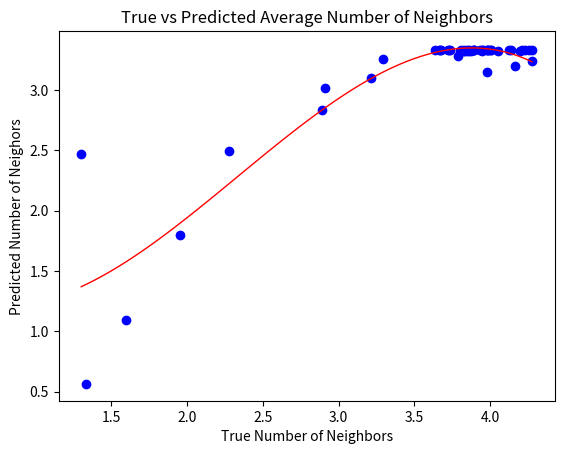

This figure's Python source:
# Compares the predicted number of neighbors  of an individual with the true number of neighbors
# Experiment corresponding to figure 4a

import random
import numpy as np
import math
import matplotlib.pyplot as plt
from scipy.spatial.distance import *
import scipy.stats
from copy import deepcopy


def find_grid(Grid, L):
    # Identify the grid each person is in based on their coordinates
    gridLoc = {}

    for person in L.keys():
        (x, y) = L[person]

        for g in Grid.keys():
            [xl, xr, yl, yr] = Grid[g]
            if xl <= x <= xr and yl <= y <= yr:
                gridLoc[person] = g

    return gridLoc


def seird(L, S, beta, prob, gamma, alpha_decay, CPs, delta, gridLoc, CP_zone_, dx, dy, dist=1.8288):
    # Update CP and infectivity of individuals based on new locations
    global T, LogX, LogY, zoneOfChoice, avgNeigh, expNeigh

    CPs1 = deepcopy(CPs)
    neighbors = {i: [] for i in L.keys()}

    l = list(sorted(L.keys()))

    L = getLoc(Grid, L, A, gridLoc)

    for i in range(len(l) - 1):
        for j in range(i + 1, len(l)):
            if euclidean(L[l[i]], L[l[j]]) < dist:
                neighbors[l[i]].append(l[j])
                neighbors[l[j]].append(l[i])

                

    numGrids = [np.sum([1 for person in l if gridLoc[person]==i]) for i in range(Grid_X*Grid_Y)]
    expNeighHold = [max((math.pi * pow(dist,2) * float(numGrids[i]) / float(dx*dy))-1, 0) for i in range(Grid_X*Grid_Y)]
    trueNeigh = np.zeros(Grid_X*Grid_Y)
    neighborsize = np.zeros(N)
    for i in range(N):
        if np.size(neighbors[i])>0: neighborsize[i] = np.size(neighbors[i])
        else: neighborsize[i] = 0
    

    trueNeigh = [np.mean([np.size(neighbors[person]) for person in l if gridLoc[person]==i]) for i in range(Grid_X*Grid_Y)]
    for i in range(Grid_X*Grid_Y):
        if math.isnan(trueNeigh[i]):
            trueNeigh[i]=0

    avgNeigh.append(np.mean([trueNeigh[i] for i in range(Grid_X*Grid_Y) if trueNeigh[i]>0])) 
    expNeigh.append(np.mean([expNeighHold[i] for i in range(Grid_X*Grid_Y) if expNeighHold[i]>0]))

    for person in l:
        neighbor = neighbors[person]
        if S[person] == 'I':
            if random.uniform(0, 1) < gamma:
                S[person] = 'R'
                CPs1[person] = 0
        elif S[person] == 'R':
            if random.uniform(0, 1) < delta:
                S[person] = 'S'
        elif S[person] == 'S':
            flag = False
            for other in neighbor:
                if random.uniform(0, 1) < beta * CPs[other]:
                    S[person] = 'I'
                    CPs1[person] = 1.0
                    break

            CPs1[person] = alpha_decay * CPs[person] + prob * sum([CPs[other] for other in neighbor])
            CPs1[person] = min(CPs1[person], 1.0)

    # Find the number of inter-zone transitions
    gridLocNew = find_grid(Grid, L)
    W = np.zeros((len(Grid.keys()), len(Grid.keys())))
    for person in gridLoc.keys():
        u = gridLoc[person]
        v = gridLocNew[person]
        W[u, v] += 1

    CP_zone_pred_ = None
    if CP_zone_ is not None:
        CP_zone_pred_={}
        CP_zone_pred_ = {g: np.sum([W[g1, g] * CP_zone_[g1] for g1 in Grid.keys()]) / np.sum(W[:, g]) for g in Grid.keys()}
        for g in Grid.keys():
            if math.isnan(CP_zone_pred_[g]):CP_zone_pred_[g]=0
    # Estimate REAL zonal CP
    CP_zone_ = {g: np.mean([CPs1[person] for person in CPs1.keys() if gridLocNew[person] == g]) for g in Grid.keys()}

    # Save data for zone of interest in LogX, LogY
    if CP_zone_pred_ is not None:
        LogX.append(CP_zone_[zoneOfChoice])
        LogY.append(CP_zone_pred_[zoneOfChoice])

    return S, CPs1, L, gridLocNew, CP_zone_


def bounds(loc, X, Y):
    # Ensures updated locations fall within the specified bounds

    loc_updated = (np.clip(loc[0], 0, X), np.clip(loc[1], 0, Y))

    return loc_updated


def getLoc(G, L, A, gridLoc):
    # Finds a new location for each individual
    global X, Y, N
    new_L = {}

    if L is None:
        for i in range(N):
            # start in WR
            new_L[i] = (random.uniform(20, X), random.uniform(0, 20))
    else:
        for i in range(N):
            g = np.random.choice([j for j in range(A.shape[0])], size = 1, p = A[gridLoc[i]])[0]
            loc = (random.uniform(G[g][0], G[g][1]),random.uniform(G[g][2], G[g][3]))
            new_L[i] = bounds(loc, X, Y)

    return new_L


# Initialize variables
# ====================
X, Y = 70,40
N = 330
duration, T = 50, 0

R0 = 3.2
sigma, gamma, delta = 0.25, 0.05, 0.025
beta = gamma * R0

r = 1.8288
C = math.pi * math.pow(r, 2) * (float(N) / float(X * Y))
alpha_decay, prob = 1 / float(np.sqrt(10)), (math.pi * (r ** 2) * N) / (X * Y)

status = ['S', 'E', 'I', 'R', 'D']
E = [0.8, 0, 0.2, 0, 0]

Grid_X, Grid_Y = 7,4
dx, dy = X / Grid_X, Y / Grid_Y
pd = float(N) / (X * Y)

Grid, t = {}, 0
for i in range(Grid_X):
    for j in range(Grid_Y):
        Grid[t] = [i * dx, (i + 1) * dx, j * dy, (j + 1) * dy]
        t += 1

A=np.zeros((Grid_X*Grid_Y,Grid_X*Grid_Y))
for i in range(Grid_X*Grid_Y): 
    if i%7<=1: # PR
        for j in range(Grid_X*Grid_Y):
            if j%7<=1: A[i][j] = random.uniform(0,1) # ->PR
    if i%7>1 and i<14: # WR
        for j in range(Grid_X*Grid_Y):
            if i%7>1 and i<14: A[i][j] = random.uniform(0.5,1) # ->WR
            if j==16: A[i][j] = random.uniform(0.05,0.2) # ->TR
    if i%7>1 and i>16: # HW
        for j in range(Grid_X*Grid_Y):
            if i%7>1 and i>16: A[i][j] = random.uniform(0,1) # ->HW
    if i==16: # TR
        for j in range(Grid_X*Grid_Y):
            if i==16: A[i][j] = random.uniform(0,1) # ->TR
            if i%7>1 and i<14: A[i][j] = random.uniform(0.3, 0.7) # ->WR
            if i%7<=1: A[i][j] = random.uniform(0.3, 0.7) # ->PR
            if i%7>1 and i>16: A[i][j] = random.uniform(0.05, 0.2) # ->HW

for i in range(Grid_X*Grid_Y):
    A[i] = (1/np.sum(A[i]))*A[i]

zoneOfChoice, LogX, LogY, avgNeigh, expNeigh = 0, [], [], [], []
S = np.random.choice(status, p = E, size = N).tolist()

CPs = {i: 1 if S[i] == 'I' else 0 for i in range(N)}

# Run simulation
# ====================
T = 0
L = getLoc(Grid, None, A, None)
gridLoc = find_grid(Grid, L)

CP_zone_ = None
while T <= duration:
    S, CPs, L, gridLoc, CP_zone_ = seird(L, S, beta, prob, gamma, alpha_decay, CPs, delta, gridLoc, CP_zone_, dx,dy)
    T += 1


# Graph
# ====================
res = scipy.stats.ttest_rel(avgNeigh, expNeigh, axis=0, nan_policy='propagate')
print(res)
av, ex = np.array(avgNeigh), np.array(expNeigh)

deg = 3
a, residuals, rank, singular_values, rcond= np.polyfit(av, ex , deg, full=True)
print(a)
poly = np.poly1d(a)
x = np.linspace(np.min(av), np.max(av), 100)
plt.plot(x, poly(x),color='red', linestyle='-', linewidth=1)
plt.scatter(avgNeigh, expNeigh, color='blue')
plt.xlabel('True Number of Neighbors')
plt.ylabel('Predicted Number of Neighors')
plt.title('True vs Predicted Average Number of Neighbors')
plt.show()
